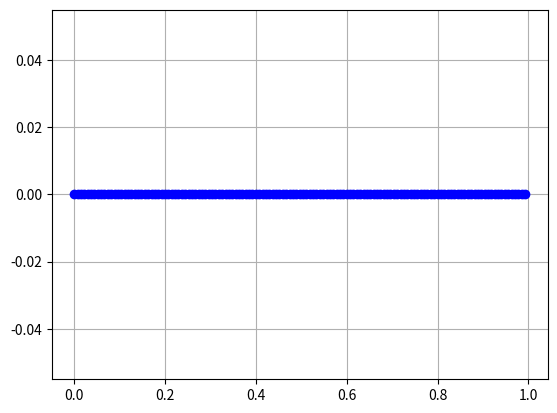

Write the Python code that produced this figure.
import numpy as np
import matplotlib.pyplot as plt

N1 = 30 
N2 = 135
h1 = 1./N1
h2 = 1./N2

x1 = np.arange(0,1,h1)
x2 = np.arange(0,1,h2)

y1 = np.zeros(N1)
y2 = np.zeros(N2)

def f(x):
    return np.arctan(x)

for i in range(N1-1):
    y1[i+1] = y1[i] + h1*( f(y1[i]) )

for i in range(N2-1):
    y2[i+1] = y2[i] + h2*( f(y2[i]) )

plt.plot(x1, y1, 'r.')
plt.plot(x2, y2, 'bo')
plt.grid()
plt.show()
